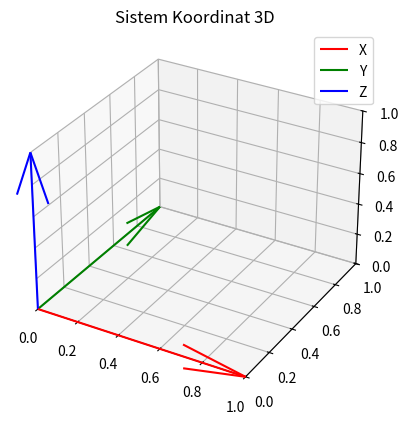

This figure's Python source:
from mpl_toolkits.mplot3d import Axes3D
import matplotlib.pyplot as plt

fig = plt.figure()
ax = fig.add_subplot(111, projection='3d')

ax.quiver(0, 0, 0, 1, 0, 0, color='r', label='X')
ax.quiver(0, 0, 0, 0, 1, 0, color='g', label='Y')
ax.quiver(0, 0, 0, 0, 0, 1, color='b', label='Z')

ax.set_xlim([0, 1])
ax.set_ylim([0, 1])
ax.set_zlim([0, 1])
ax.set_title('Sistem Koordinat 3D')
ax.legend()
plt.show()
